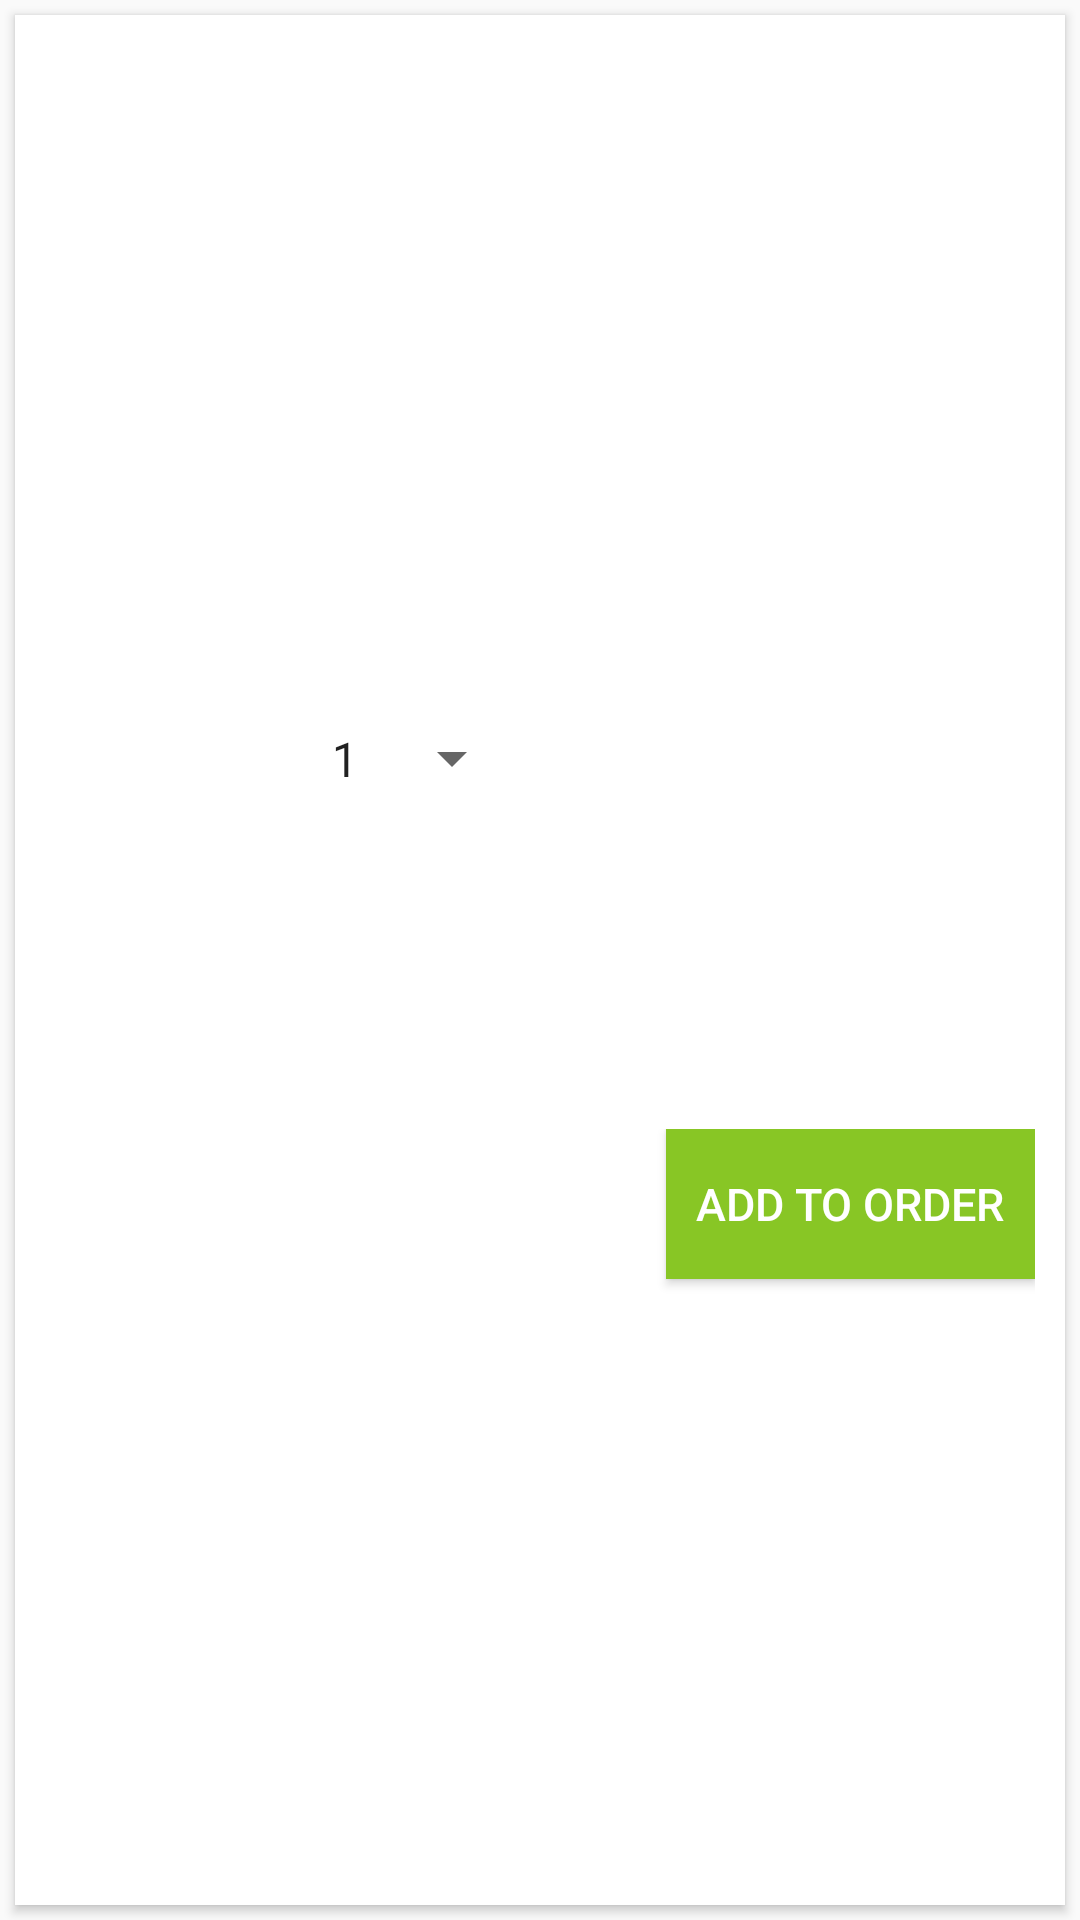

Reconstruct the res/layout file that produces this screen, plus the resources it refers to.
<!-- AndroidManifest.xml: application theme AppTheme.NoActionBar -->
<!-- res/layout/horizontal_album_card.xml -->
<LinearLayout xmlns:android="http://schemas.android.com/apk/res/android"
    xmlns:card_view="http://schemas.android.com/apk/res-auto"
    android:layout_width="match_parent"
    android:layout_height="@dimen/album_cover_height">

    <android.support.v7.widget.CardView
        android:id="@+id/card_view"
        android:layout_width="match_parent"
        android:layout_height="match_parent"
        android:layout_gravity="center"
        android:layout_margin="@dimen/card_margin"
        android:elevation="3dp"
        card_view:cardCornerRadius="@dimen/card_album_radius">

        <LinearLayout
            android:layout_width="match_parent"
            android:layout_height="match_parent"
            android:orientation="horizontal"
            android:weightSum="4">

            <LinearLayout
                android:layout_width="match_parent"
                android:layout_height="match_parent"
                android:layout_weight="3">

                <ImageView
                    android:id="@+id/thumbnail"
                    android:layout_width="match_parent"
                    android:scaleType="centerCrop"
                    android:layout_height="@dimen/album_cover_height"
                    android:background="?attr/selectableItemBackgroundBorderless"
                    android:clickable="true" />

            </LinearLayout>

            <LinearLayout
                android:layout_width="match_parent"
                android:layout_height="match_parent"
                android:layout_weight="1">
                <LinearLayout
                    android:layout_width="match_parent"
                    android:layout_height="match_parent"
                    android:orientation="vertical"
                    android:weightSum="5">

                    <LinearLayout
                        android:layout_width="match_parent"
                        android:layout_height="match_parent"
                        android:orientation="vertical"
                        android:layout_weight="4">

                        
                        <TextView
                            android:id="@+id/title"
                            android:layout_width="match_parent"
                            android:layout_height="wrap_content"
                            android:layout_below="@id/thumbnail"
                            android:paddingLeft="@dimen/album_title_padding"
                            android:paddingRight="@dimen/album_title_padding"
                            android:paddingTop="@dimen/album_title_padding"
                            android:textColor="@color/album_title"
                            android:textStyle="bold"
                            android:textSize="@dimen/album_title" />

                    </LinearLayout>
                    <LinearLayout
                        android:layout_width="match_parent"
                        android:layout_height="match_parent"
                        android:orientation="vertical"
                        android:layout_weight="1"
                        android:weightSum="5">

                        <LinearLayout
                            android:layout_width="match_parent"
                            android:layout_height="match_parent"
                            android:orientation="vertical"
                            android:layout_weight="4">

                            
                            <TextView
                                android:id="@+id/price"
                                android:layout_width="match_parent"
                                android:layout_height="wrap_content"
                                android:layout_below="@id/title"
                                android:paddingLeft="@dimen/album_title_padding"
                                android:paddingRight="@dimen/album_title_padding"
                                android:paddingTop="@dimen/album_title_padding"
                                android:textColor="@color/album_title"
                                android:textSize="@dimen/album_title" />


                        </LinearLayout>

                        <LinearLayout
                            android:layout_width="match_parent"
                            android:layout_height="match_parent"
                            android:orientation="vertical"
                            android:layout_weight="1"
                            android:weightSum="3">

                            <LinearLayout
                                android:layout_width="match_parent"
                                android:layout_height="match_parent"
                                android:orientation="vertical"
                                android:layout_weight="2">

                                

                                <Spinner
                                    android:id="@+id/quantity"
                                    android:layout_width="wrap_content"
                                    android:layout_height="wrap_content"
                                    android:entries="@array/quantity_array"
                                    android:padding="@dimen/album_title_padding"
                                />


                            </LinearLayout>
                            <LinearLayout
                                android:layout_width="match_parent"
                                android:layout_height="match_parent"
                                android:orientation="vertical"
                                android:layout_weight="1"
                                android:padding="@dimen/album_title_padding">

                                

                                <Button
                                    android:layout_width="wrap_content"
                                    android:layout_height="@dimen/add_to_orded_button_height"
                                    android:text="@string/add_to_order"
                                    android:textSize="@dimen/album_title"
                                    android:background="@color/colorPrimaryDark"
                                    android:textColor="#FFFFFF"
                                    android:id="@+id/add_to_order"
                                    android:layout_gravity="right"
                                    android:padding="@dimen/album_title_padding"/>

                            </LinearLayout>

                        </LinearLayout>

                    </LinearLayout>

                </LinearLayout>
            </LinearLayout>
        </LinearLayout>

    </android.support.v7.widget.CardView>

</LinearLayout>
<!-- resources referenced by this layout -->
<resources>
  <string-array name="quantity_array">
          <item>1</item>
          <item>2</item>
          <item>3</item>
          <item>4</item>
          <item>5</item>
          <item>6</item>
          <item>7</item>
          <item>8</item>
          <item>9</item>
          <item>10</item>
          <item>11</item>
          <item>12</item>
          <item>13</item>
          <item>14</item>
          <item>15</item>
      </string-array>
  <color name="album_title">#4c4c4c</color>
  <color name="colorPrimaryDark">#88c625</color>
  <dimen name="add_to_orded_button_height">50dp</dimen>
  <dimen name="album_cover_height">200dp</dimen>
  <dimen name="album_title">15dp</dimen>
  <dimen name="album_title_padding">10dp</dimen>
  <dimen name="card_album_radius">0dp</dimen>
  <dimen name="card_margin">5dp</dimen>
  <string name="add_to_order">Add To Order</string>
  <style name="AppTheme.NoActionBar">
  <item name="windowActionBar">false</item>
  <item name="windowNoTitle">true</item>
  </style>
</resources>
